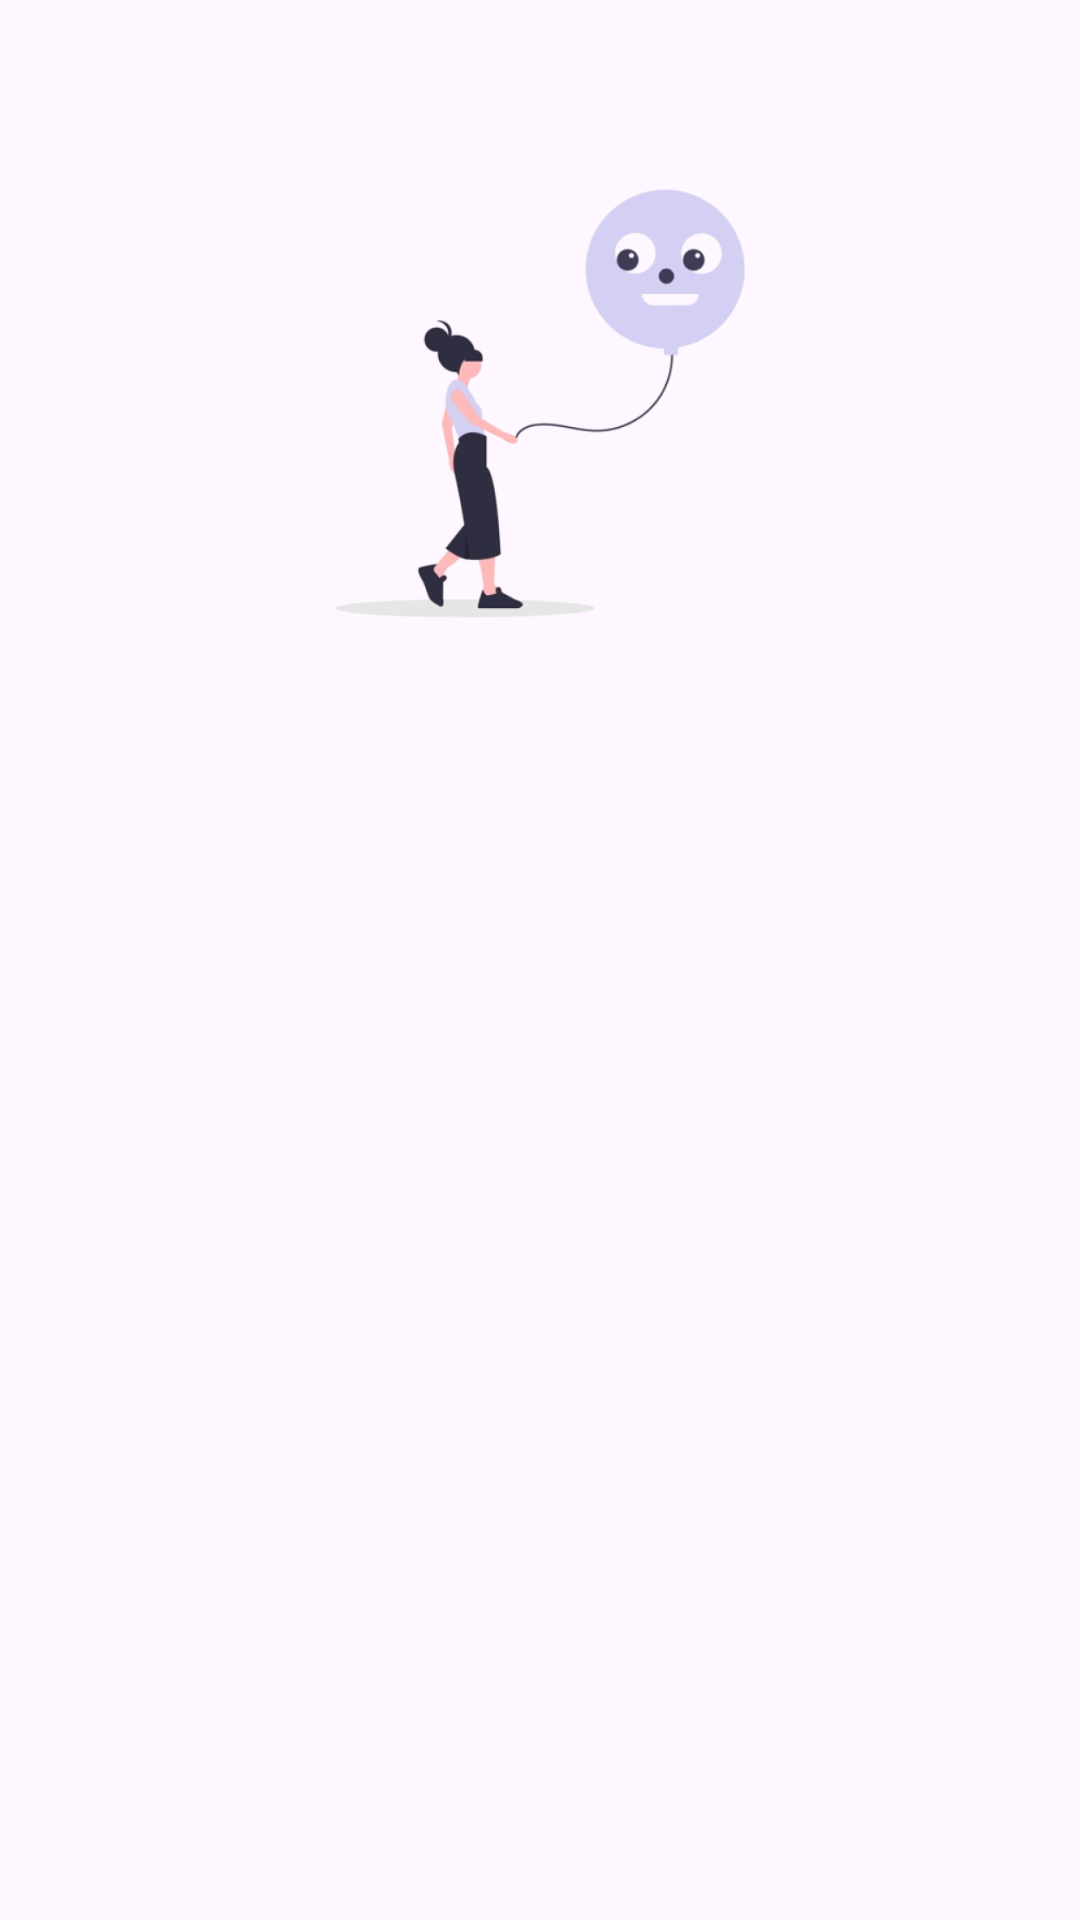

Reconstruct the res/layout file that produces this screen, plus the resources it refers to.
<!-- AndroidManifest.xml: application theme Theme.MentalCare -->
<!-- res/layout/activity_sign_in.xml -->
<?xml version="1.0" encoding="utf-8"?>
<androidx.constraintlayout.widget.ConstraintLayout xmlns:android="http://schemas.android.com/apk/res/android"
    xmlns:app="http://schemas.android.com/apk/res-auto"
    xmlns:tools="http://schemas.android.com/tools"
    android:layout_width="match_parent"
    android:layout_height="match_parent"
    android:padding="16dp"
    android:orientation="vertical"
    tools:context=".ui.auth.SignInActivity">

    <ImageView
        android:id="@+id/imageViewSignIn"
        android:layout_width="0dp"
        android:layout_height="0dp"
        android:src="@drawable/imgsignin"
        app:layout_constraintBottom_toTopOf="@+id/guidelineHorizontal"
        app:layout_constraintEnd_toEndOf="parent"
        app:layout_constraintStart_toStartOf="parent"
        app:layout_constraintTop_toTopOf="@+id/guideline2"
        android:contentDescription="@string/imgSignIn"
        tools:ignore="MissingConstraints" />

    <TextView
        android:id="@+id/emailTextView"
        android:layout_width="wrap_content"
        android:layout_height="wrap_content"
        android:layout_marginStart="16dp"
        android:layout_marginTop="32dp"
        android:textSize="16sp"
        android:text="@string/email"
        app:layout_constraintStart_toStartOf="parent"
        app:layout_constraintTop_toBottomOf="@+id/imageViewSignIn"
        android:alpha="0"
        tools:alpha="100"/>


    <com.google.android.material.textfield.TextInputLayout
        android:id="@+id/emailEditTextLayout"
        style="@style/Widget.MaterialComponents.TextInputLayout.OutlinedBox"
        android:layout_width="0dp"
        android:layout_height="wrap_content"
        android:layout_marginStart="16dp"
        android:layout_marginEnd="16dp"
        app:layout_constraintEnd_toEndOf="parent"
        app:layout_constraintStart_toStartOf="parent"
        app:layout_constraintTop_toBottomOf="@+id/emailTextView"
        app:startIconDrawable="@drawable/baseline_email_24"
        android:alpha="0"
        tools:alpha="100">

        <com.dea.mentalcare.ui.customview.EmailEditText
            android:id="@+id/emailEditText"
            android:layout_width="match_parent"
            android:layout_height="wrap_content"
            android:ems="10"
            android:inputType="textEmailAddress"
            android:background="@drawable/edit_text_bg"
            tools:ignore="SpeakableTextPresentCheck" />
    </com.google.android.material.textfield.TextInputLayout>

    <TextView
        android:id="@+id/passwordTextView"
        android:layout_width="wrap_content"
        android:layout_height="wrap_content"
        android:layout_marginStart="16dp"
        android:layout_marginTop="16dp"
        android:textSize="16sp"
        android:text="@string/password"
        app:layout_constraintStart_toStartOf="parent"
        app:layout_constraintTop_toBottomOf="@+id/emailEditTextLayout"
        android:alpha="0"
        tools:alpha="100"/>

    <com.google.android.material.textfield.TextInputLayout
        android:id="@+id/passwordEditTextLayout"
        style="@style/Widget.MaterialComponents.TextInputLayout.OutlinedBox"
        android:layout_width="0dp"
        android:layout_height="wrap_content"
        android:layout_marginStart="16dp"
        android:layout_marginEnd="16dp"
        android:layout_marginTop="8dp"
        app:endIconMode="password_toggle"
        app:layout_constraintEnd_toEndOf="parent"
        app:layout_constraintStart_toStartOf="parent"
        app:layout_constraintTop_toBottomOf="@+id/passwordTextView"
        app:startIconDrawable="@drawable/baseline_lock_24"
        android:alpha="0"
        tools:alpha="100">

        <com.dea.mentalcare.ui.customview.PasswordEditText
            android:id="@+id/passwordEditText"
            android:layout_width="match_parent"
            android:layout_height="wrap_content"
            android:ems="10"
            android:background="@drawable/edit_text_bg"
            android:inputType="textPassword"
            tools:ignore="SpeakableTextPresentCheck" />
    </com.google.android.material.textfield.TextInputLayout>

    <Button
        android:id="@+id/signinButton"
        android:layout_width="157dp"
        android:layout_height="60dp"
        android:layout_marginStart="32dp"
        android:layout_marginTop="32dp"
        android:layout_marginEnd="32dp"
        android:textSize="18sp"
        android:backgroundTint="@color/purple"
        android:text="@string/btn_signin"
        app:layout_constraintEnd_toEndOf="parent"
        app:layout_constraintStart_toStartOf="parent"
        app:layout_constraintTop_toBottomOf="@+id/passwordEditTextLayout"
        android:alpha="0"
        tools:alpha="100"/>

    <androidx.constraintlayout.widget.Guideline
        android:id="@+id/guidelineHorizontal"
        android:layout_width="wrap_content"
        android:layout_height="64dp"
        android:orientation="horizontal"
        app:layout_constraintEnd_toEndOf="parent"
        app:layout_constraintGuide_percent="0.34"
        app:layout_constraintStart_toStartOf="parent" />

    <androidx.constraintlayout.widget.Guideline
        android:id="@+id/guideline2"
        android:layout_width="wrap_content"
        android:layout_height="64dp"
        android:orientation="horizontal"
        app:layout_constraintGuide_percent="0.05" />

    <ProgressBar
        android:id="@+id/pb_signin"
        style="?android:attr/progressBarStyle"
        android:layout_width="wrap_content"
        android:layout_height="wrap_content"
        android:indeterminateTint="@color/purple"
        android:visibility="gone"
        app:layout_constraintBottom_toBottomOf="parent"
        app:layout_constraintEnd_toEndOf="parent"
        app:layout_constraintStart_toStartOf="parent"
        app:layout_constraintTop_toTopOf="parent"
        tools:visibility="visible" />

</androidx.constraintlayout.widget.ConstraintLayout>
<!-- resources referenced by this layout -->
<resources>
  <color name="purple">#D3D0F3</color>
  <!-- drawable edit_text_bg (drawable) -->
  <?xml version="1.0" encoding="utf-8"?>
  <shape xmlns:android="http://schemas.android.com/apk/res/android">
      <solid android:color="#31FFFFFF" />
      <corners android:radius="100dp" />
      <stroke
          android:width="2dp"
          android:color="#686868" />
  </shape>
  <!-- drawable imgsignin: png bitmap (drawable, 77298 bytes) -->
  <string name="btn_signin">Sign In</string>
  <string name="email">Email</string>
  <string name="imgSignIn">Images for the login page</string>
  <string name="password">Password</string>
  <style name="Theme.MentalCare" parent="Base.Theme.MentalCare" />
  <style name="Base.Theme.MentalCare" parent="Theme.Material3.DayNight">
          
      </style>
</resources>
